Run: headless pygame with SDL's dummy video driver; simulated clock (each Clock.tick advances the game by its frame time, no real sleeping); random seed 0; keys injected as events and as key.get_pressed() state; no mouse input; restart key R tapped at the start of phases 3 and 4.
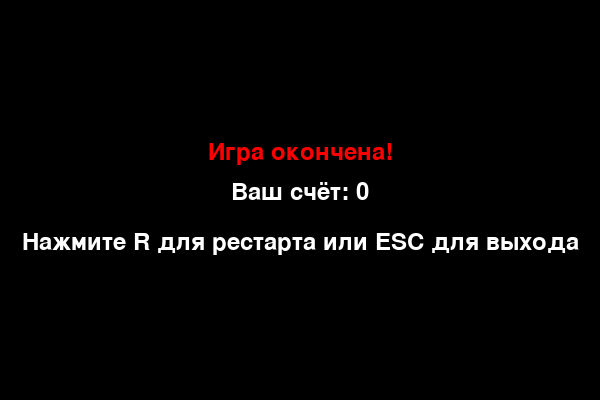
Frame 1 of 4 · flips 1–60 · no input
Frame 2 of 4 · flips 61–180 · tapped SPACE, RETURN · held RIGHT (→), D · screen unchanged from frame 1, image omitted
Frame 3 of 4 · flips 181–300 · tapped R · held DOWN (↓), S · screen unchanged from frame 2, image omitted
Frame 4 of 4 · flips 301–420 · tapped R · held LEFT (←), A, UP (↑), W · screen unchanged from frame 3, image omitted

The pygame program that drew these frames:

import pygame
import random
import sys

# Инициализация pygame
pygame.init()

# Константы
WIDTH, HEIGHT = 600, 400
CELL_SIZE = 20
FPS = 10

# Цвета
BLACK = (0, 0, 0)
WHITE = (255, 255, 255)
GREEN = (0, 255, 0)
DARK_GREEN = (0, 200, 0)
RED = (255, 0, 0)

# Настройка экрана
screen = pygame.display.set_mode((WIDTH, HEIGHT))
pygame.display.set_caption("Змейка")
clock = pygame.time.Clock()

font = pygame.font.Font(None, 36)


def get_random_position():
    """Генерация случайной позиции в пределах игрового поля."""
    x = random.randint(0, (WIDTH - CELL_SIZE) // CELL_SIZE) * CELL_SIZE
    y = random.randint(0, (HEIGHT - CELL_SIZE) // CELL_SIZE) * CELL_SIZE
    return x, y


def draw_snake(snake):
    """Отрисовка змейки."""
    for i, segment in enumerate(snake):
        color = GREEN if i == 0 else DARK_GREEN
        pygame.draw.rect(screen, color, (*segment, CELL_SIZE, CELL_SIZE))
        pygame.draw.rect(screen, WHITE, (*segment, CELL_SIZE, CELL_SIZE), 1)


def draw_food(food):
    """Отрисовка еды."""
    pygame.draw.rect(screen, RED, (*food, CELL_SIZE, CELL_SIZE))
    pygame.draw.rect(screen, WHITE, (*food, CELL_SIZE, CELL_SIZE), 1)


def draw_score(score):
    """Отрисовка счёта."""
    score_text = font.render(f"Счёт: {score}", True, WHITE)
    screen.blit(score_text, (10, 10))


def draw_game_over(score):
    """Экран проигрыша."""
    screen.fill(BLACK)
    game_over_text = font.render("Игра окончена!", True, RED)
    score_text = font.render(f"Ваш счёт: {score}", True, WHITE)
    restart_text = font.render("Нажмите R для рестарта или ESC для выхода", True, WHITE)
    
    screen.blit(game_over_text, (WIDTH // 2 - game_over_text.get_width() // 2, HEIGHT // 2 - 60))
    screen.blit(score_text, (WIDTH // 2 - score_text.get_width() // 2, HEIGHT // 2 - 20))
    screen.blit(restart_text, (WIDTH // 2 - restart_text.get_width() // 2, HEIGHT // 2 + 30))
    pygame.display.flip()


def main():
    """Основной цикл игры."""
    snake = [(WIDTH // 2, HEIGHT // 2)]
    direction = (CELL_SIZE, 0)  # Движение вправо
    food = get_random_position()
    score = 0
    running = True
    game_over = False

    while running:
        clock.tick(FPS)
        
        for event in pygame.event.get():
            if event.type == pygame.QUIT:
                running = False
            
            if event.type == pygame.KEYDOWN:
                if game_over:
                    if event.key == pygame.K_r:
                        # Рестарт игры
                        snake = [(WIDTH // 2, HEIGHT // 2)]
                        direction = (CELL_SIZE, 0)
                        food = get_random_position()
                        score = 0
                        game_over = False
                    elif event.key == pygame.K_ESCAPE:
                        running = False
                else:
                    # Управление змейкой
                    if event.key == pygame.K_UP and direction != (0, CELL_SIZE):
                        direction = (0, -CELL_SIZE)
                    elif event.key == pygame.K_DOWN and direction != (0, -CELL_SIZE):
                        direction = (0, CELL_SIZE)
                    elif event.key == pygame.K_LEFT and direction != (CELL_SIZE, 0):
                        direction = (-CELL_SIZE, 0)
                    elif event.key == pygame.K_RIGHT and direction != (-CELL_SIZE, 0):
                        direction = (CELL_SIZE, 0)

        if not game_over:
            # Движение змейки
            head_x, head_y = snake[0]
            dir_x, dir_y = direction
            new_head = (head_x + dir_x, head_y + dir_y)

            # Проверка столкновений
            if (new_head in snake or
                new_head[0] < 0 or new_head[0] >= WIDTH or
                new_head[1] < 0 or new_head[1] >= HEIGHT):
                game_over = True
            else:
                snake.insert(0, new_head)

                # Проверка: съела ли змейка еду
                if new_head == food:
                    score += 1
                    food = get_random_position()
                    # Убедиться, что еда не появилась внутри змейки
                    while food in snake:
                        food = get_random_position()
                else:
                    snake.pop()

        # Отрисовка
        screen.fill(BLACK)
        draw_snake(snake)
        draw_food(food)
        draw_score(score)

        if game_over:
            draw_game_over(score)
        else:
            pygame.display.flip()

    pygame.quit()
    sys.exit()


if __name__ == "__main__":
    main()
